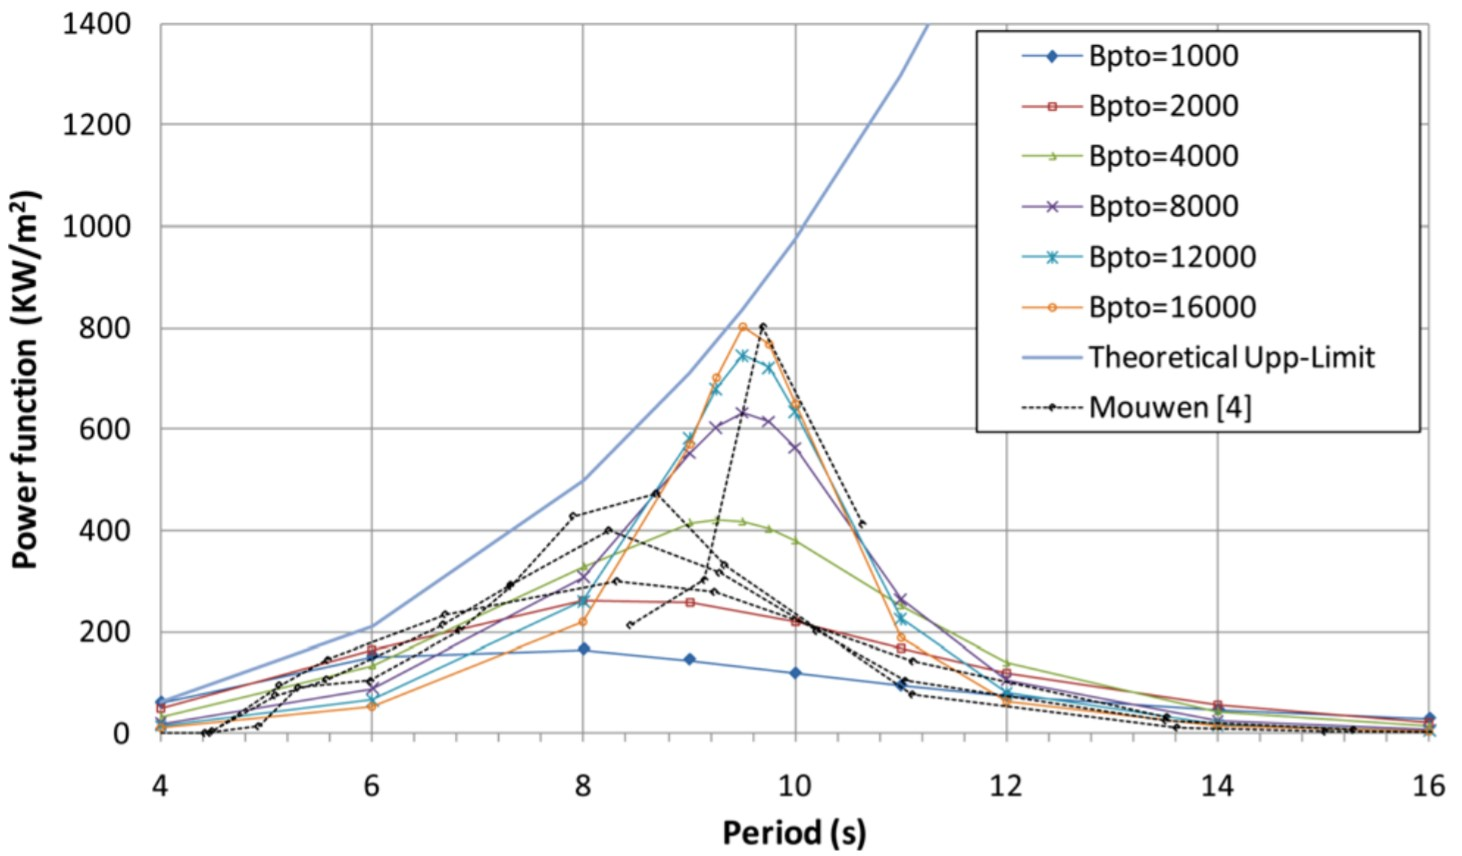

The file beside this chart, header and first rows:
X, Y
4.007, 62.44
6.004, 152.1
8.008, 165.5
9.009, 145.2
10.01, 117.8
11.01, 92.78
12.01, 74.17
14, 19.3
16, 27.85
